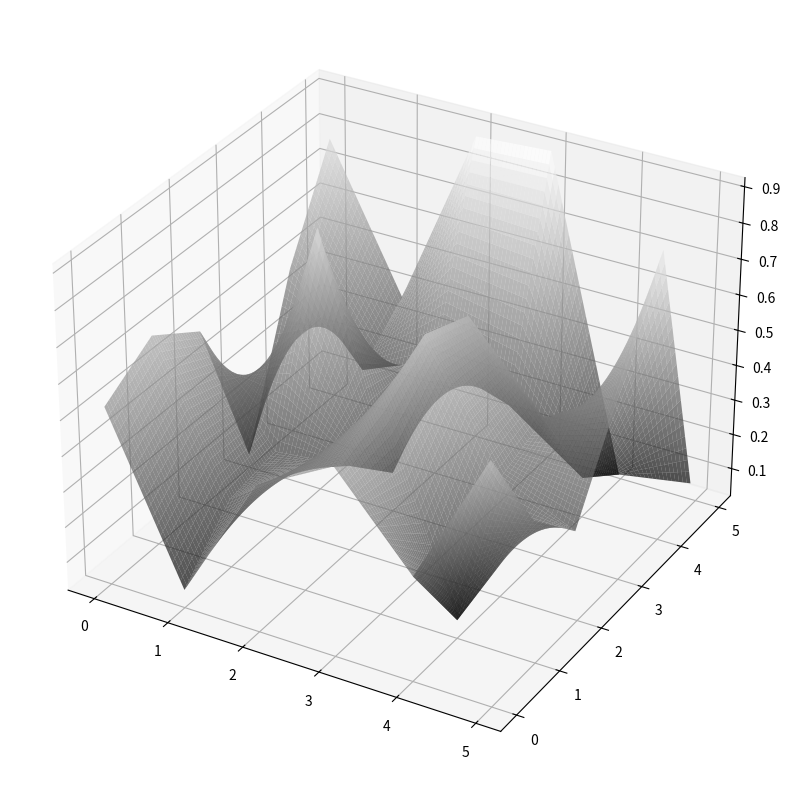

This chart was generated by the following Python code:
import numpy as np
import random as rd
import matplotlib.pyplot as plt
from math import *

fig = plt.figure(figsize=(10,10))
scat = plt.figure(figsize=(10,10))

ax3 = plt.axes(projection='3d')

XLEN = 5
YLEN = 5
DIFF = 0.05

ptsx = np.arange(0, XLEN, DIFF)
ptsy = np.arange(0, YLEN, DIFF)
xs, ys = np.meshgrid(ptsx, ptsy)
z_orig = np.random.random((XLEN + 1, YLEN + 1))
z_interped = np.zeros((round((XLEN) / DIFF), round(YLEN / DIFF)))

# z_interped[-1] = z_orig[XLEN - 1]
# z_interped[:, -1] = z_orig[:, YLEN - 1]


def lerp(a, b, t):
    return a + t * (b - a)


def lerp2(ld, rd, lu, ru, tx, ty):
    upmid = lerp(lu, ru, tx)
    dnmid = lerp(ld, rd, tx)
    return lerp(dnmid, upmid, ty)


for i in range(XLEN):
    for si in range(round(1 / DIFF)):  # step i
        for j in range(YLEN):
            for sj in range(round(1 / DIFF)):
                z_interped[i * round(1 / DIFF) + si][j * round(1 / DIFF) + sj] = lerp2(
                    z_orig[i][j], z_orig[i + 1][j], z_orig[i][j + 1],  z_orig[i + 1][j + 1], DIFF * si, DIFF * sj)


ax3.plot_surface(xs, ys, z_interped, rstride=1, cstride=1, alpha=0.7, cmap='gray')

# fig.show()

# plt.scatter(xs[0], , c=z_interped)

plt.show()
